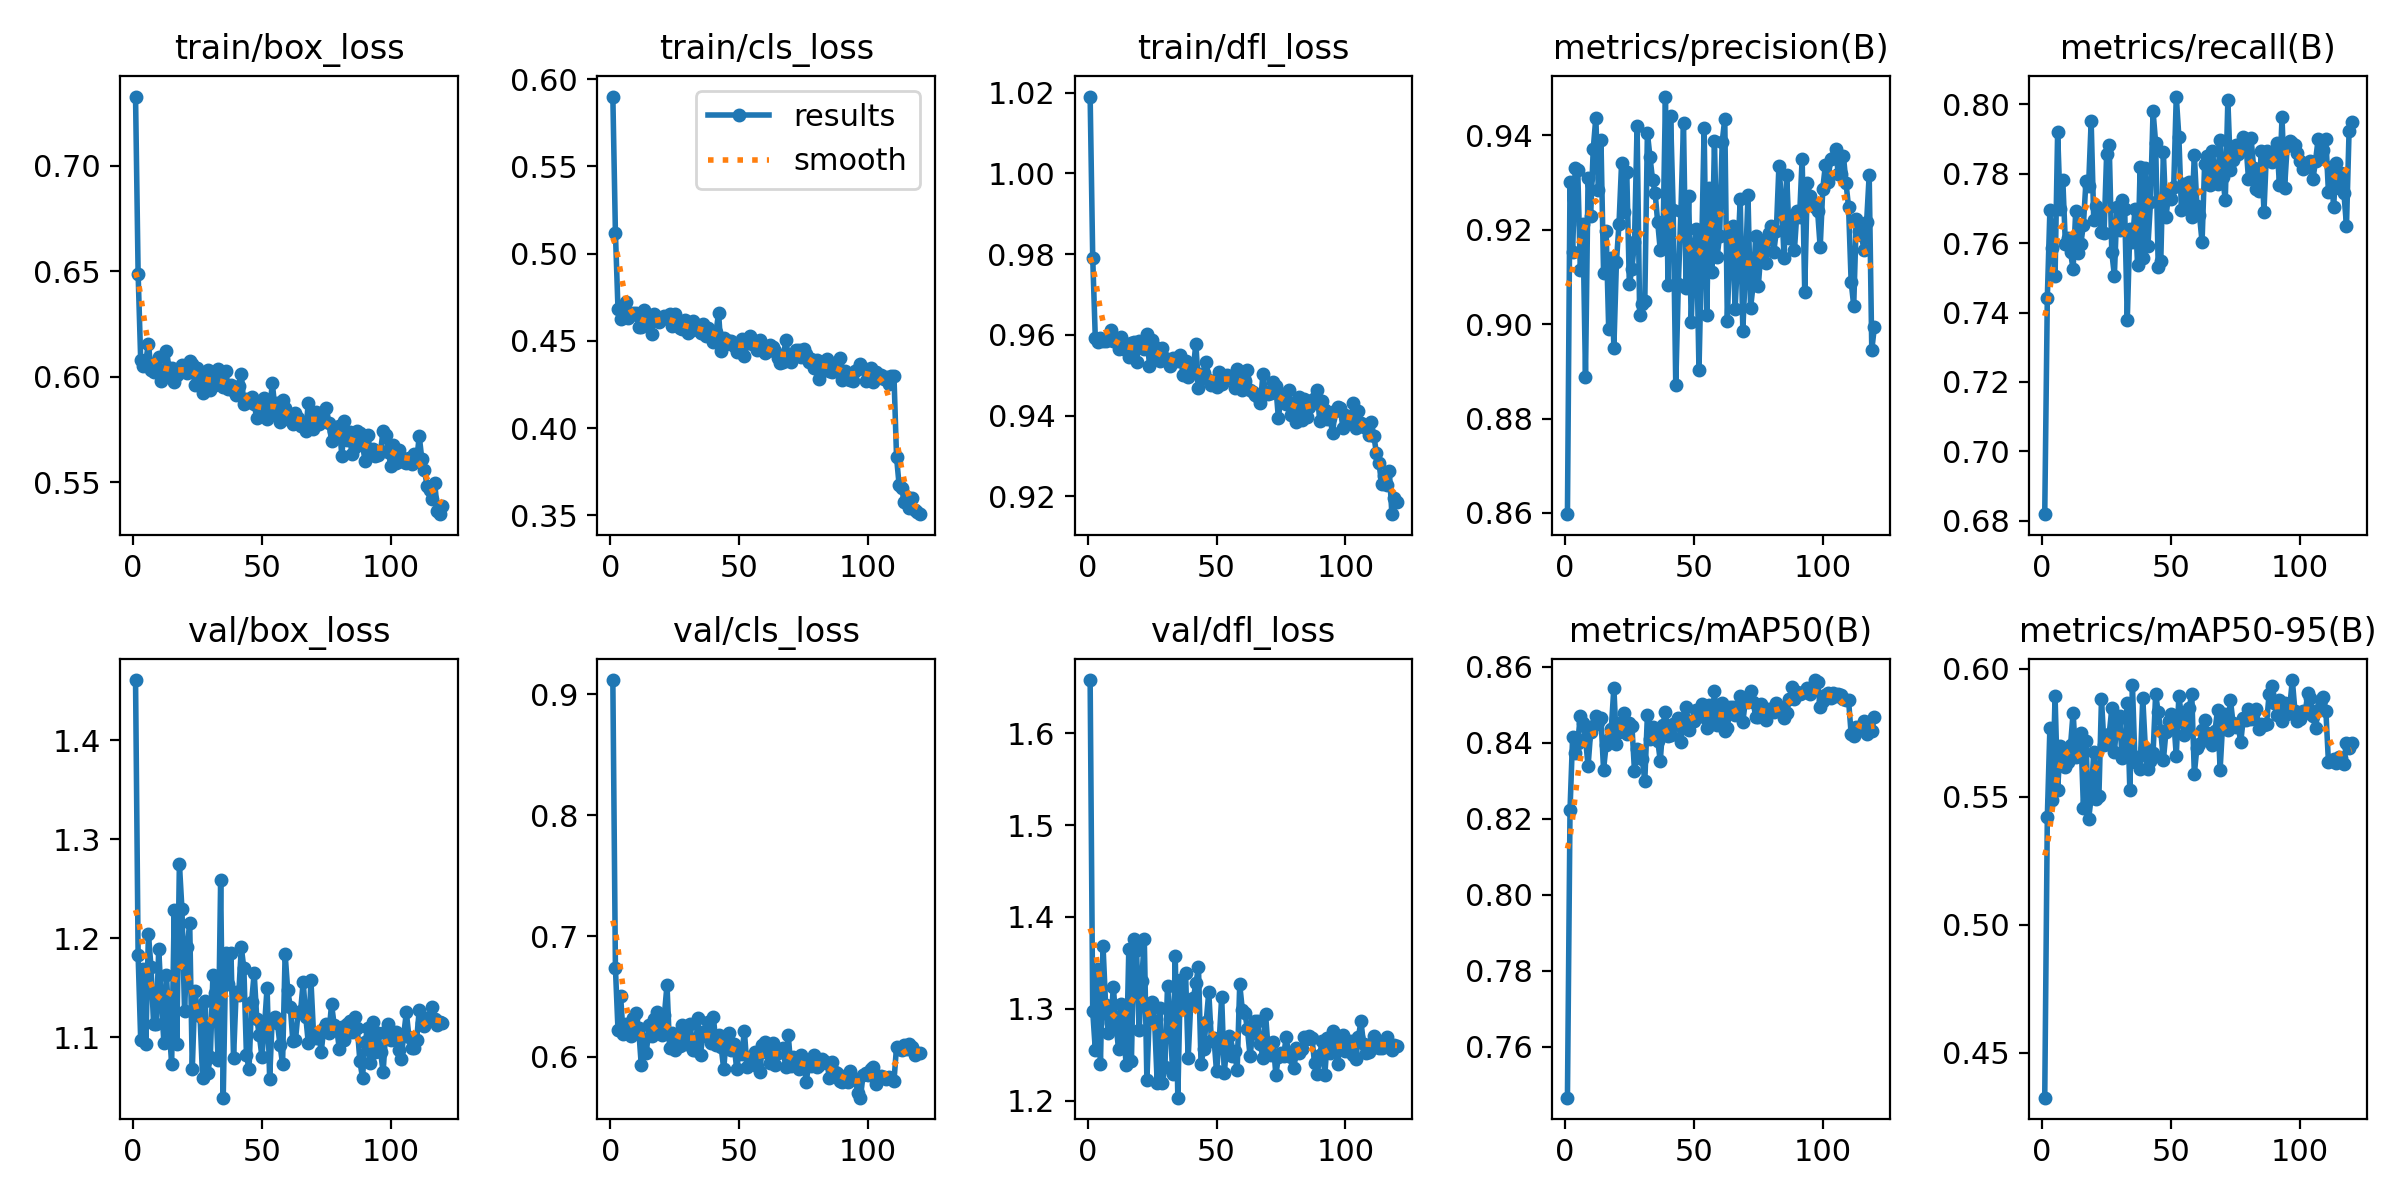

The table this chart was drawn from, first rows:
epoch, time, train/box_loss, train/cls_loss, train/dfl_loss, metrics/precision(B), metrics/recall(B), metrics/mAP50(B), metrics/mAP50-95(B), val/box_loss, val/cls_loss, val/dfl_loss, lr/pg0, lr/pg1, lr/pg2
1, 45.25, 0.7327, 0.5901, 1.019, 0.8598, 0.6819, 0.7466, 0.4324, 1.461, 0.9118, 1.658, 0.06704, 0.0001656, 0.0001656
2, 79.01, 0.6488, 0.512, 0.9791, 0.9301, 0.7442, 0.8224, 0.542, 1.183, 0.6737, 1.297, 0.03387, 0.0003296, 0.0003296
3, 112.3, 0.6078, 0.4681, 0.9592, 0.9153, 0.7695, 0.8415, 0.5768, 1.097, 0.6222, 1.255, 0.0006952, 0.0004907, 0.0004907
4, 146.7, 0.6052, 0.4627, 0.9583, 0.933, 0.7586, 0.8374, 0.5489, 1.169, 0.6508, 1.343, 0.0004876, 0.0004876, 0.0004876
5, 178.6, 0.6076, 0.467, 0.9593, 0.9326, 0.7505, 0.8401, 0.5894, 1.093, 0.6188, 1.24, 0.0004835, 0.0004835, 0.0004835
6, 211.6, 0.6155, 0.4723, 0.9585, 0.9115, 0.792, 0.8472, 0.5526, 1.205, 0.6271, 1.368, 0.0004794, 0.0004794, 0.0004794
7, 243.5, 0.6032, 0.4634, 0.9585, 0.9213, 0.77, 0.8451, 0.5698, 1.171, 0.6196, 1.304, 0.0004752, 0.0004752, 0.0004752
8, 275.6, 0.602, 0.4651, 0.9591, 0.8889, 0.7783, 0.8411, 0.5666, 1.113, 0.6176, 1.274, 0.0004711, 0.0004711, 0.0004711
9, 307.4, 0.6047, 0.466, 0.9612, 0.931, 0.7599, 0.8339, 0.5617, 1.114, 0.632, 1.284, 0.000467, 0.000467, 0.000467
10, 339.5, 0.6092, 0.4659, 0.9584, 0.923, 0.7614, 0.8429, 0.5634, 1.189, 0.6361, 1.324, 0.0004629, 0.0004629, 0.0004629
11, 371.3, 0.5981, 0.4579, 0.9584, 0.9371, 0.7573, 0.8444, 0.57, 1.137, 0.6239, 1.285, 0.0004588, 0.0004588, 0.0004588
12, 403.1, 0.5996, 0.4577, 0.9564, 0.9437, 0.7525, 0.8469, 0.5828, 1.094, 0.5937, 1.256, 0.0004546, 0.0004546, 0.0004546
13, 435.8, 0.6119, 0.4677, 0.9594, 0.9285, 0.7692, 0.8454, 0.5656, 1.162, 0.6146, 1.305, 0.0004505, 0.0004505, 0.0004505
14, 464.2, 0.6041, 0.4608, 0.9564, 0.939, 0.7571, 0.8464, 0.5742, 1.11, 0.6034, 1.273, 0.0004464, 0.0004464, 0.0004464
15, 487.4, 0.6042, 0.4608, 0.9569, 0.911, 0.7598, 0.833, 0.5747, 1.073, 0.6268, 1.238, 0.0004422, 0.0004422, 0.0004422
16, 510.7, 0.5975, 0.454, 0.9546, 0.9198, 0.7654, 0.8394, 0.5457, 1.228, 0.6173, 1.365, 0.0004381, 0.0004381, 0.0004381
17, 534.2, 0.6006, 0.4652, 0.958, 0.8989, 0.7781, 0.841, 0.5719, 1.093, 0.6311, 1.243, 0.000434, 0.000434, 0.000434
18, 557.4, 0.6037, 0.4625, 0.9582, 0.914, 0.7766, 0.8437, 0.5411, 1.275, 0.637, 1.376, 0.0004299, 0.0004299, 0.0004299
19, 580.6, 0.6055, 0.4608, 0.9534, 0.895, 0.7951, 0.8546, 0.5496, 1.229, 0.6233, 1.364, 0.0004258, 0.0004258, 0.0004258
20, 604, 0.6038, 0.4624, 0.9584, 0.9133, 0.7667, 0.8396, 0.5675, 1.126, 0.6186, 1.277, 0.0004216, 0.0004216, 0.0004216
21, 627.2, 0.6017, 0.4642, 0.9572, 0.9213, 0.7707, 0.8427, 0.5489, 1.191, 0.635, 1.33, 0.0004175, 0.0004175, 0.0004175
22, 650.5, 0.6075, 0.4636, 0.9565, 0.9343, 0.768, 0.8454, 0.5501, 1.215, 0.6597, 1.376, 0.0004134, 0.0004134, 0.0004134
23, 673.6, 0.6061, 0.4656, 0.9603, 0.9237, 0.7633, 0.8478, 0.5881, 1.068, 0.6072, 1.222, 0.0004093, 0.0004093, 0.0004093
24, 696.8, 0.5961, 0.4585, 0.9524, 0.9323, 0.7628, 0.8424, 0.5701, 1.147, 0.6198, 1.297, 0.0004051, 0.0004051, 0.0004051
25, 720, 0.6038, 0.4654, 0.9588, 0.9084, 0.7857, 0.8451, 0.5715, 1.127, 0.6058, 1.307, 0.000401, 0.000401, 0.000401
26, 743.2, 0.6003, 0.4603, 0.957, 0.9117, 0.7882, 0.8445, 0.5746, 1.121, 0.6158, 1.287, 0.0003969, 0.0003969, 0.0003969
27, 766.5, 0.5923, 0.4572, 0.9549, 0.9175, 0.7573, 0.8325, 0.5845, 1.059, 0.6088, 1.219, 0.0003927, 0.0003927, 0.0003927
28, 789.8, 0.5991, 0.4567, 0.9534, 0.942, 0.7507, 0.8383, 0.5674, 1.137, 0.6264, 1.301, 0.0003886, 0.0003886, 0.0003886
29, 813.1, 0.6032, 0.4621, 0.9568, 0.9019, 0.7703, 0.8373, 0.5794, 1.064, 0.6108, 1.219, 0.0003845, 0.0003845, 0.0003845
30, 836.4, 0.5934, 0.4544, 0.9542, 0.9043, 0.7637, 0.8356, 0.5817, 1.08, 0.6153, 1.237, 0.0003804, 0.0003804, 0.0003804
31, 859.7, 0.5988, 0.4559, 0.9536, 0.905, 0.7725, 0.83, 0.5651, 1.163, 0.6269, 1.325, 0.0003763, 0.0003763, 0.0003763
32, 883.2, 0.5961, 0.4611, 0.9522, 0.9406, 0.7697, 0.8473, 0.5671, 1.145, 0.6059, 1.289, 0.0003721, 0.0003721, 0.0003721
33, 906.7, 0.6036, 0.4597, 0.9543, 0.9355, 0.7379, 0.8411, 0.5867, 1.077, 0.6058, 1.229, 0.000368, 0.000368, 0.000368
34, 930.1, 0.5971, 0.4561, 0.9538, 0.9306, 0.764, 0.8442, 0.5524, 1.259, 0.6323, 1.358, 0.0003639, 0.0003639, 0.0003639
35, 953.4, 0.5953, 0.4546, 0.9535, 0.9278, 0.7604, 0.8434, 0.5936, 1.039, 0.6019, 1.203, 0.0003597, 0.0003597, 0.0003597
36, 977.6, 0.6027, 0.4598, 0.9549, 0.9216, 0.7699, 0.8406, 0.5635, 1.185, 0.6204, 1.332, 0.0003556, 0.0003556, 0.0003556
37, 1001, 0.5942, 0.453, 0.9501, 0.9156, 0.7537, 0.8353, 0.5653, 1.154, 0.6176, 1.301, 0.0003515, 0.0003515, 0.0003515
38, 1024, 0.5962, 0.4572, 0.9534, 0.9164, 0.782, 0.8447, 0.5608, 1.185, 0.6287, 1.339, 0.0003474, 0.0003474, 0.0003474
39, 1048, 0.5933, 0.4536, 0.9496, 0.9483, 0.7557, 0.848, 0.5887, 1.079, 0.6111, 1.246, 0.0003433, 0.0003433, 0.0003433
40, 1071, 0.5913, 0.4494, 0.9504, 0.9083, 0.7817, 0.8419, 0.5692, 1.145, 0.6327, 1.305, 0.0003391, 0.0003391, 0.0003391
41, 1095, 0.5954, 0.4549, 0.9517, 0.9441, 0.7591, 0.842, 0.5607, 1.143, 0.6099, 1.311, 0.000335, 0.000335, 0.000335
42, 1118, 0.6012, 0.466, 0.9578, 0.9242, 0.7717, 0.8449, 0.5637, 1.191, 0.6182, 1.328, 0.0003309, 0.0003309, 0.0003309
43, 1142, 0.5867, 0.4441, 0.9469, 0.887, 0.798, 0.8448, 0.5669, 1.17, 0.6081, 1.345, 0.0003268, 0.0003268, 0.0003268
44, 1165, 0.5894, 0.4518, 0.949, 0.9085, 0.7889, 0.8466, 0.5901, 1.082, 0.5898, 1.239, 0.0003226, 0.0003226, 0.0003226
45, 1189, 0.588, 0.4482, 0.9506, 0.9241, 0.7531, 0.8403, 0.5829, 1.068, 0.6173, 1.256, 0.0003185, 0.0003185, 0.0003185
46, 1212, 0.5901, 0.4502, 0.9534, 0.9427, 0.755, 0.8464, 0.5755, 1.136, 0.6199, 1.286, 0.0003144, 0.0003144, 0.0003144
47, 1235, 0.587, 0.45, 0.9487, 0.9077, 0.7863, 0.8495, 0.5643, 1.165, 0.6059, 1.318, 0.0003102, 0.0003102, 0.0003102
48, 1258, 0.5802, 0.4471, 0.9477, 0.9272, 0.7674, 0.8433, 0.5753, 1.119, 0.6106, 1.265, 0.0003061, 0.0003061, 0.0003061
49, 1282, 0.5811, 0.4435, 0.9483, 0.9004, 0.7741, 0.8458, 0.5796, 1.102, 0.5902, 1.268, 0.000302, 0.000302, 0.000302
50, 1307, 0.5858, 0.4455, 0.947, 0.9162, 0.7728, 0.8458, 0.5822, 1.08, 0.6035, 1.232, 0.0002979, 0.0002979, 0.0002979
51, 1330, 0.5897, 0.4511, 0.9509, 0.9203, 0.7761, 0.8486, 0.58, 1.111, 0.6022, 1.262, 0.0002938, 0.0002938, 0.0002938
52, 1354, 0.5798, 0.4412, 0.9478, 0.8902, 0.8023, 0.8481, 0.566, 1.15, 0.6216, 1.313, 0.0002896, 0.0002896, 0.0002896
53, 1377, 0.5822, 0.4487, 0.9495, 0.9148, 0.7907, 0.8503, 0.5892, 1.058, 0.5916, 1.23, 0.0002855, 0.0002855, 0.0002855
54, 1400, 0.5971, 0.4531, 0.95, 0.9415, 0.7695, 0.8468, 0.5816, 1.119, 0.5991, 1.261, 0.0002814, 0.0002814, 0.0002814
55, 1424, 0.5856, 0.448, 0.9494, 0.902, 0.7771, 0.8438, 0.5739, 1.12, 0.5984, 1.271, 0.0002772, 0.0002772, 0.0002772
56, 1447, 0.5876, 0.4502, 0.9489, 0.9289, 0.7708, 0.8499, 0.5778, 1.114, 0.6043, 1.248, 0.0002731, 0.0002731, 0.0002731
57, 1470, 0.5783, 0.4449, 0.9468, 0.9112, 0.7776, 0.8449, 0.5847, 1.092, 0.5925, 1.254, 0.000269, 0.000269, 0.000269
58, 1494, 0.5889, 0.4506, 0.9515, 0.9388, 0.7675, 0.8536, 0.5901, 1.073, 0.5875, 1.233, 0.0002649, 0.0002649, 0.0002649
59, 1517, 0.585, 0.4476, 0.9492, 0.9142, 0.7854, 0.8447, 0.5589, 1.184, 0.6099, 1.327, 0.0002608, 0.0002608, 0.0002608
60, 1541, 0.5798, 0.4429, 0.9463, 0.9188, 0.7708, 0.8475, 0.5691, 1.147, 0.6122, 1.299, 0.0002566, 0.0002566, 0.0002566
... 60 more rows
